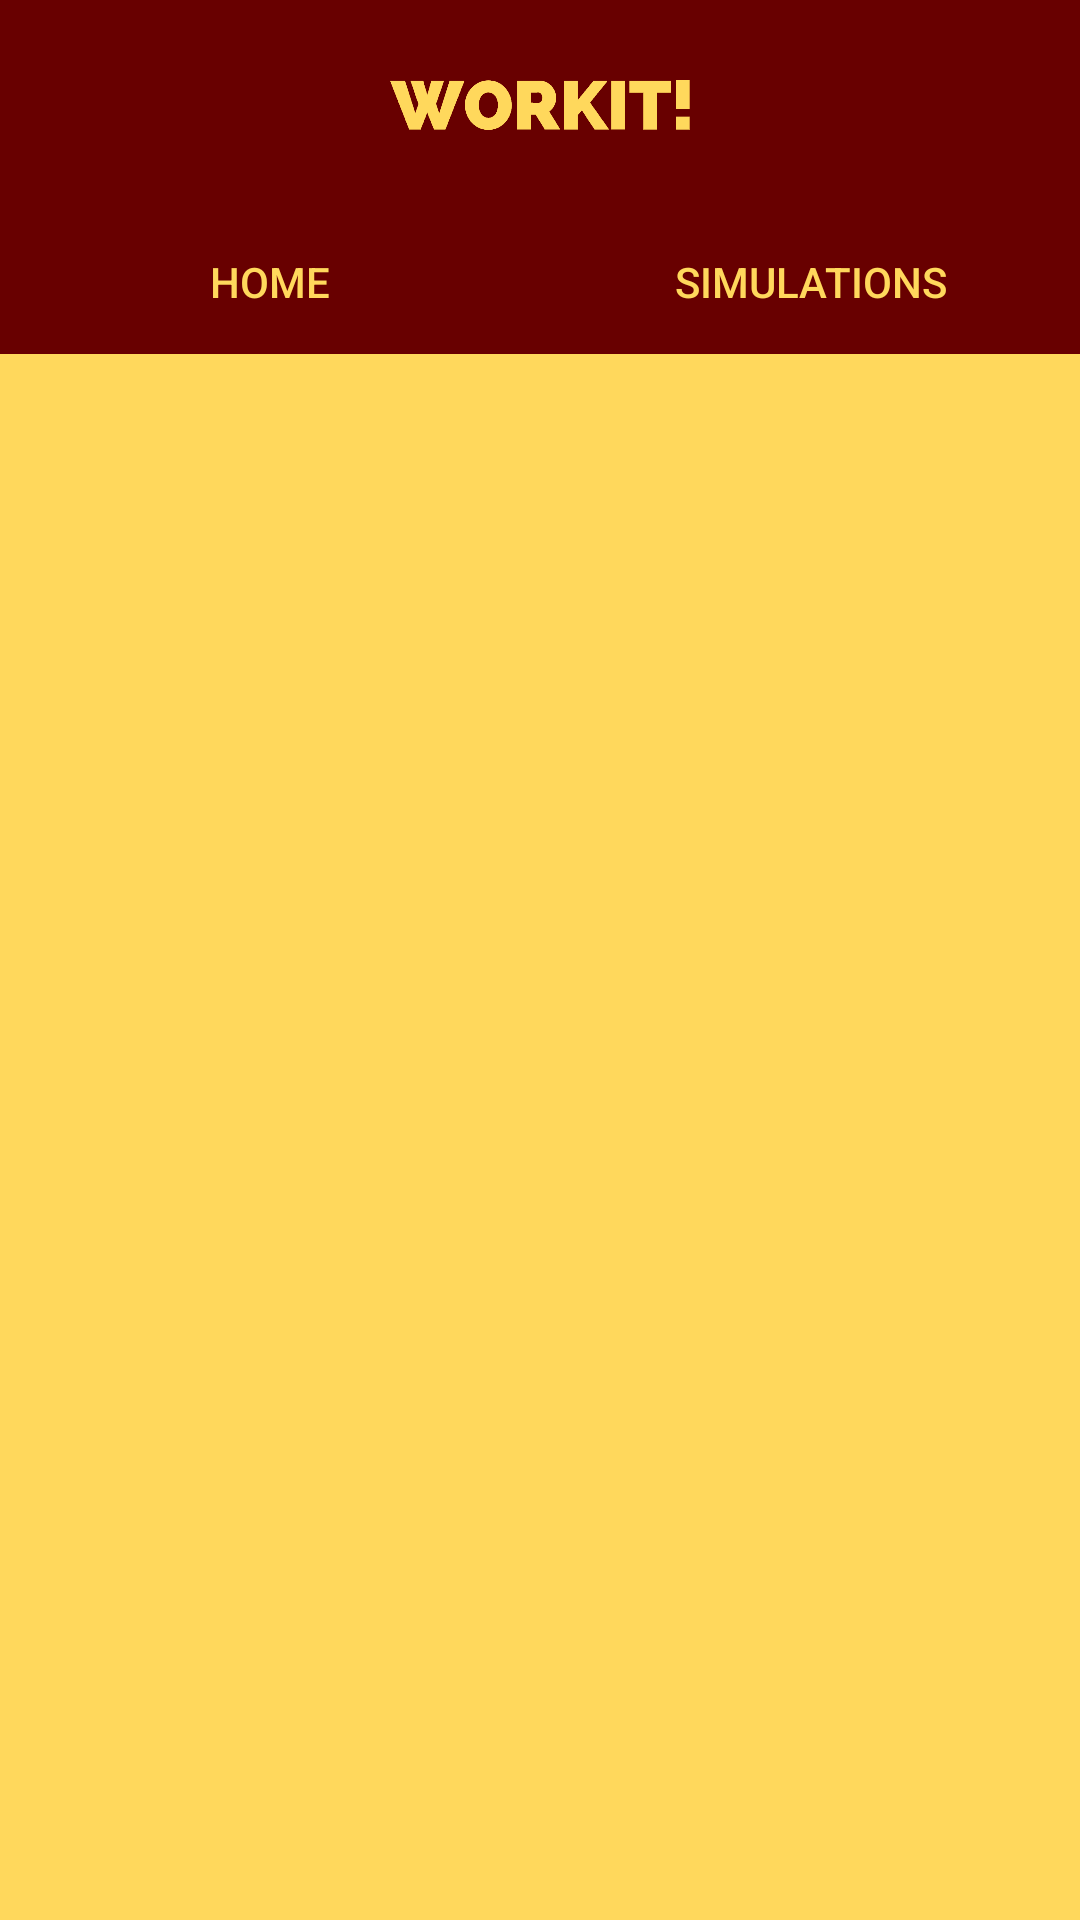

Write the Android layout XML for this screen, with the resource values it uses.
<!-- AndroidManifest.xml: application theme AppTheme -->
<!-- res/layout/activity_main.xml -->
<?xml version="1.0" encoding="utf-8"?>
<LinearLayout xmlns:android="http://schemas.android.com/apk/res/android"
    xmlns:app="http://schemas.android.com/apk/res-auto"
    xmlns:tools="http://schemas.android.com/tools"
    android:layout_width="match_parent"
    android:layout_height="match_parent"
    tools:context=".MainActivity"
    android:id="@+id/mainLayout"
    android:orientation="vertical">

    <LinearLayout
        android:id="@+id/workit"
        android:layout_width="match_parent"
        android:layout_height="wrap_content"
        android:background="#680000"
        android:orientation="vertical">

        <RelativeLayout
            android:layout_width="match_parent"
            android:layout_height="wrap_content"
            android:id="@+id/heading"
            android:background="#680000"
            android:padding="20dp"
            android:orientation="horizontal">

            <android.support.v7.widget.AppCompatImageView
                android:layout_width="100dp"
                android:layout_height="wrap_content"
                android:layout_centerInParent="true"
                android:id="@+id/workitTitleLogo"
                android:background="#680000"
                android:src="@drawable/workit_yellow"
                app:srcCompat="@drawable/workit_yellow"
                android:adjustViewBounds="true"/>

            <android.support.v7.widget.AppCompatImageView
                android:layout_width="30dp"
                android:layout_height="30dp"
                android:id="@+id/workitSettingLogo"
                android:layout_alignParentEnd="true"
                android:background="#680000"
                android:src="@drawable/setting"
                android:tint="@color/color_white"
                app:srcCompat="@drawable/setting"
                android:adjustViewBounds="true"
                android:onClick="goToSetting"
                />




        </RelativeLayout>

        <LinearLayout
            android:layout_width="match_parent"
            android:layout_height="wrap_content"
            android:orientation="horizontal"
            android:weightSum="2">

            <Button
                android:id="@+id/homeButton"
                android:layout_width="match_parent"
                android:layout_weight="1"
                android:background="#680000"
                android:textColor="@color/colorBackground"
                android:text="HOME"
                android:layout_height="wrap_content"
                />

            <Button
                android:id="@+id/recordsButton"
                android:layout_width="match_parent"
                android:layout_weight="1"
                android:background="#680000"
                android:textColor="@color/colorBackground"
                android:text="SIMULATIONS"
                android:layout_height="wrap_content" />
        </LinearLayout>
    </LinearLayout>

    <RelativeLayout
        android:layout_width="match_parent"
        android:id="@+id/fragment_container"
        android:layout_height="match_parent"
        android:orientation="vertical"> </RelativeLayout>

</LinearLayout>
<!-- resources referenced by this layout -->
<resources>
  <color name="colorBackground">#FFD85C</color>
  <color name="color_white">#FFFFFF</color>
  <!-- drawable workit_yellow: png bitmap (drawable, 17735 bytes) -->
  <style name="AppTheme" parent="Theme.AppCompat.Light.NoActionBar">
          
          <item name="colorPrimary">@color/colorPrimary</item>
          <item name="colorPrimaryDark">@color/colorPrimaryDark</item>
          <item name="colorAccent">@color/colorAccent</item>
          <item name="android:background">@color/colorBackground</item>
          <item name="android:textColor">@color/colorText</item>
          <item name="android:textColorHint">@color/colorText</item>
          <item name="colorControlNormal">@color/colorText</item>
          <item name="colorControlActivated">@color/colorText</item>
      </style>
  <color name="colorPrimary">#008577</color>
  <color name="colorPrimaryDark">#00574B</color>
  <color name="colorAccent">#D81B60</color>
  <color name="colorText">#680000</color>
</resources>
